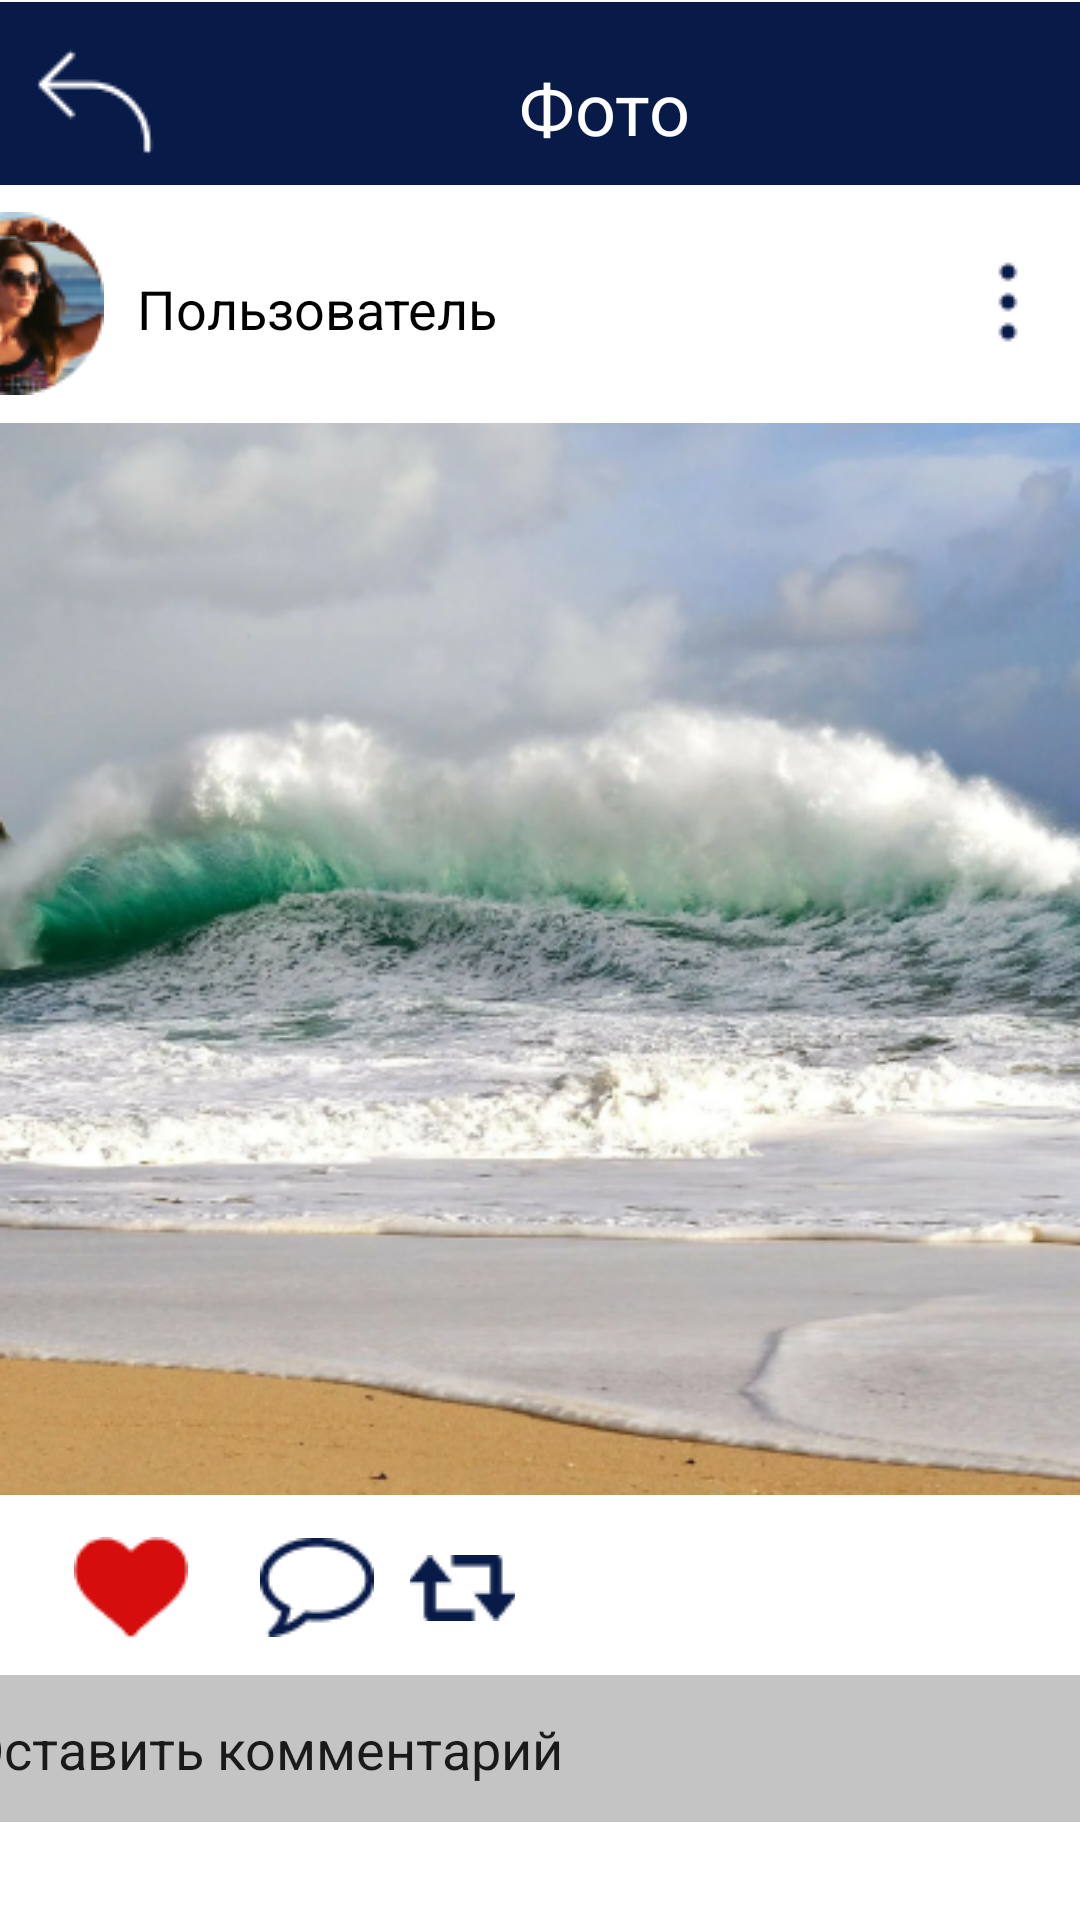

The Android layout XML behind this screen, and the referenced resources:
<!-- AndroidManifest.xml: application theme Theme.Velikanovav21 -->
<!-- res/layout/gallery.xml -->
<?xml version="1.0" encoding="utf-8"?>
<androidx.constraintlayout.widget.ConstraintLayout xmlns:android="http://schemas.android.com/apk/res/android"
    xmlns:app="http://schemas.android.com/apk/res-auto"
    xmlns:tools="http://schemas.android.com/tools"
    android:layout_width="match_parent"
    android:layout_height="match_parent"
    tools:context=".MainActivity2">

    <LinearLayout
        android:id="@+id/linearLayout"
        android:layout_width="411dp"
        android:layout_height="61dp"
        android:background="#081A48"
        android:orientation="horizontal"
        app:layout_constraintBottom_toBottomOf="parent"
        app:layout_constraintEnd_toEndOf="parent"
        app:layout_constraintHorizontal_bias="0.0"
        app:layout_constraintStart_toStartOf="parent"
        app:layout_constraintTop_toTopOf="parent"
        app:layout_constraintVertical_bias="0.001">

        <ImageButton
            android:id="@+id/imageButton3"
            android:layout_width="wrap_content"
            android:layout_height="wrap_content"
            android:layout_marginStart="8dp"
            android:layout_marginTop="8dp"
            android:background="#00FFFFFF"
            app:srcCompat="@drawable/arrow"
            android:contentDescription="@string/arrowb" />

        <TextView
            android:id="@+id/textView3"
            android:layout_width="wrap_content"
            android:layout_height="wrap_content"
            android:layout_marginStart="118dp"
            android:layout_marginTop="19dp"
            android:text="@string/text1"
            android:textColor="#FFFFFF"
            android:textSize="24sp" />

    </LinearLayout>

    <LinearLayout
        android:id="@+id/linearLayout2"
        android:layout_width="392dp"
        android:layout_height="61dp"
        android:orientation="horizontal"
        app:layout_constraintBottom_toBottomOf="parent"
        app:layout_constraintEnd_toEndOf="parent"
        app:layout_constraintHorizontal_bias="0.842"
        app:layout_constraintStart_toStartOf="parent"
        app:layout_constraintTop_toTopOf="parent"
        app:layout_constraintVertical_bias="0.122">

        <ImageView
            android:id="@+id/imageView9"
            android:layout_width="wrap_content"
            android:layout_height="wrap_content"
            android:background="#00FFFFFF"
            app:srcCompat="@drawable/iconp"
            android:contentDescription="@string/icon" />

        <TextView
            android:id="@+id/textView4"
            android:layout_width="wrap_content"
            android:layout_height="wrap_content"
            android:layout_marginStart="11dp"
            android:layout_marginTop="20dp"
            android:background="#00FFFFFF"
            android:text="@string/user"
            android:textColor="#000000"
            android:textSize="18sp" />

        <ImageButton
            android:id="@+id/imageButton5"
            android:layout_width="wrap_content"
            android:layout_height="wrap_content"
            android:layout_marginStart="140dp"
            android:backgroundTint="#00FFFFFF"
            app:srcCompat="@drawable/menu"
            android:contentDescription="@string/menuu" />

    </LinearLayout>

    <ImageView
        android:id="@+id/imageView11"
        android:layout_width="wrap_content"
        android:layout_height="wrap_content"
        app:layout_constraintBottom_toBottomOf="parent"
        app:layout_constraintEnd_toEndOf="parent"
        app:layout_constraintHorizontal_bias="0.0"
        app:layout_constraintStart_toStartOf="parent"
        app:layout_constraintTop_toTopOf="parent"
        app:layout_constraintVertical_bias="0.498"
        app:srcCompat="@drawable/photo"
        android:contentDescription="@string/image1" />

    <LinearLayout
        android:layout_width="159dp"
        android:layout_height="39dp"
        android:orientation="horizontal"
        app:layout_constraintBottom_toBottomOf="parent"
        app:layout_constraintEnd_toEndOf="parent"
        app:layout_constraintHorizontal_bias="0.063"
        app:layout_constraintStart_toStartOf="parent"
        app:layout_constraintTop_toTopOf="parent"
        app:layout_constraintVertical_bias="0.848">

        <ImageButton
            android:id="@+id/imageButton6"
            android:layout_width="wrap_content"
            android:layout_height="wrap_content"
            android:backgroundTint="#00FFFFFF"
            app:srcCompat="@drawable/like"
            android:contentDescription="@string/like" />

        <ImageButton
            android:id="@+id/imageButton7"
            android:layout_width="wrap_content"
            android:layout_height="wrap_content"
            android:backgroundTint="#00FFFFFF"
            app:srcCompat="@drawable/comment"
            android:contentDescription="@string/comm" />

        <ImageButton
            android:id="@+id/imageButton8"
            android:layout_width="wrap_content"
            android:layout_height="wrap_content"
            android:backgroundTint="#00FFFFFF"
            app:srcCompat="@drawable/repost"
            android:contentDescription="@string/rep" />
    </LinearLayout>

    <EditText
        android:id="@+id/editTextTextPersonName2"
        android:layout_width="382dp"
        android:layout_height="49dp"
        android:background="#C4C4C4"
        android:ems="10"
        android:importantForAutofill="no"
        android:inputType="textPersonName"
        android:text="@string/comment"
        app:layout_constraintBottom_toBottomOf="parent"
        app:layout_constraintEnd_toEndOf="parent"
        app:layout_constraintHorizontal_bias="0.516"
        app:layout_constraintStart_toStartOf="parent"
        app:layout_constraintTop_toTopOf="parent"
        app:layout_constraintVertical_bias="0.945" />

</androidx.constraintlayout.widget.ConstraintLayout>
<!-- resources referenced by this layout -->
<resources>
  <!-- drawable arrow: png bitmap (drawable, 434 bytes) -->
  <!-- drawable comment: png bitmap (drawable, 1080 bytes) -->
  <!-- drawable iconp: png bitmap (drawable, 8727 bytes) -->
  <!-- drawable like: png bitmap (drawable, 721 bytes) -->
  <!-- drawable menu: png bitmap (drawable, 272 bytes) -->
  <!-- drawable photo: png bitmap (drawable, 256107 bytes) -->
  <!-- drawable repost: png bitmap (drawable, 600 bytes) -->
  <string name="arrowb">TODO</string>
  <string name="comm">TODO</string>
  <string name="comment">   Оставить комментарий</string>
  <string name="icon">TODO</string>
  <string name="image1">TODO</string>
  <string name="like">TODO</string>
  <string name="menuu">TODO</string>
  <string name="rep">TODO</string>
  <string name="text1">Фото</string>
  <string name="user">Пользователь</string>
  <style name="Theme.Velikanovav21" parent="Theme.MaterialComponents.DayNight.DarkActionBar">
          
          <item name="colorPrimary">@color/purple_500</item>
          <item name="colorPrimaryVariant">@color/purple_700</item>
          <item name="colorOnPrimary">@color/white</item>
          
          <item name="colorSecondary">@color/teal_200</item>
          <item name="colorSecondaryVariant">@color/teal_700</item>
          <item name="colorOnSecondary">@color/black</item>
          
          <item name="android:statusBarColor" tools:targetApi="l">?attr/colorPrimaryVariant</item>
          
      </style>
  <!-- not gathered from this repository: default colours our renderer supplied (Android Studio template values) -->
  <color name="purple_500">#FF6200EE</color>
  <color name="purple_700">#FF3700B3</color>
  <color name="teal_200">#FF03DAC5</color>
  <color name="teal_700">#FF018786</color>
  <color name="black">#FF000000</color>
  <color name="white">#FFFFFFFF</color>
</resources>
